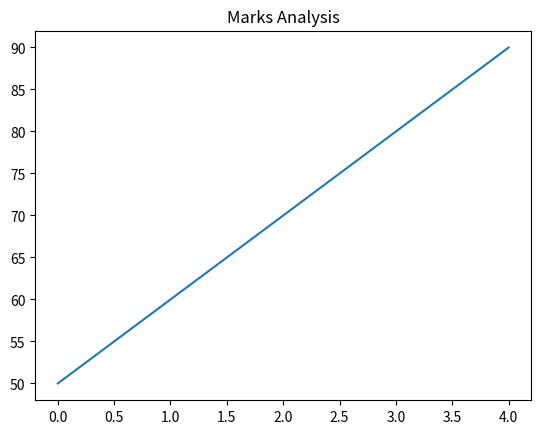

Python code for this plot:
import numpy as np
import pandas as pd
import matplotlib.pyplot as plt

# NumPy data
data = np.array([50, 60, 70, 80, 90])

# Pandas DataFrame
df = pd.DataFrame(data, columns=["Marks"])

print("Average Marks:", df["Marks"].mean())

# Plot
plt.plot(df["Marks"])
plt.title("Marks Analysis")
plt.show()
